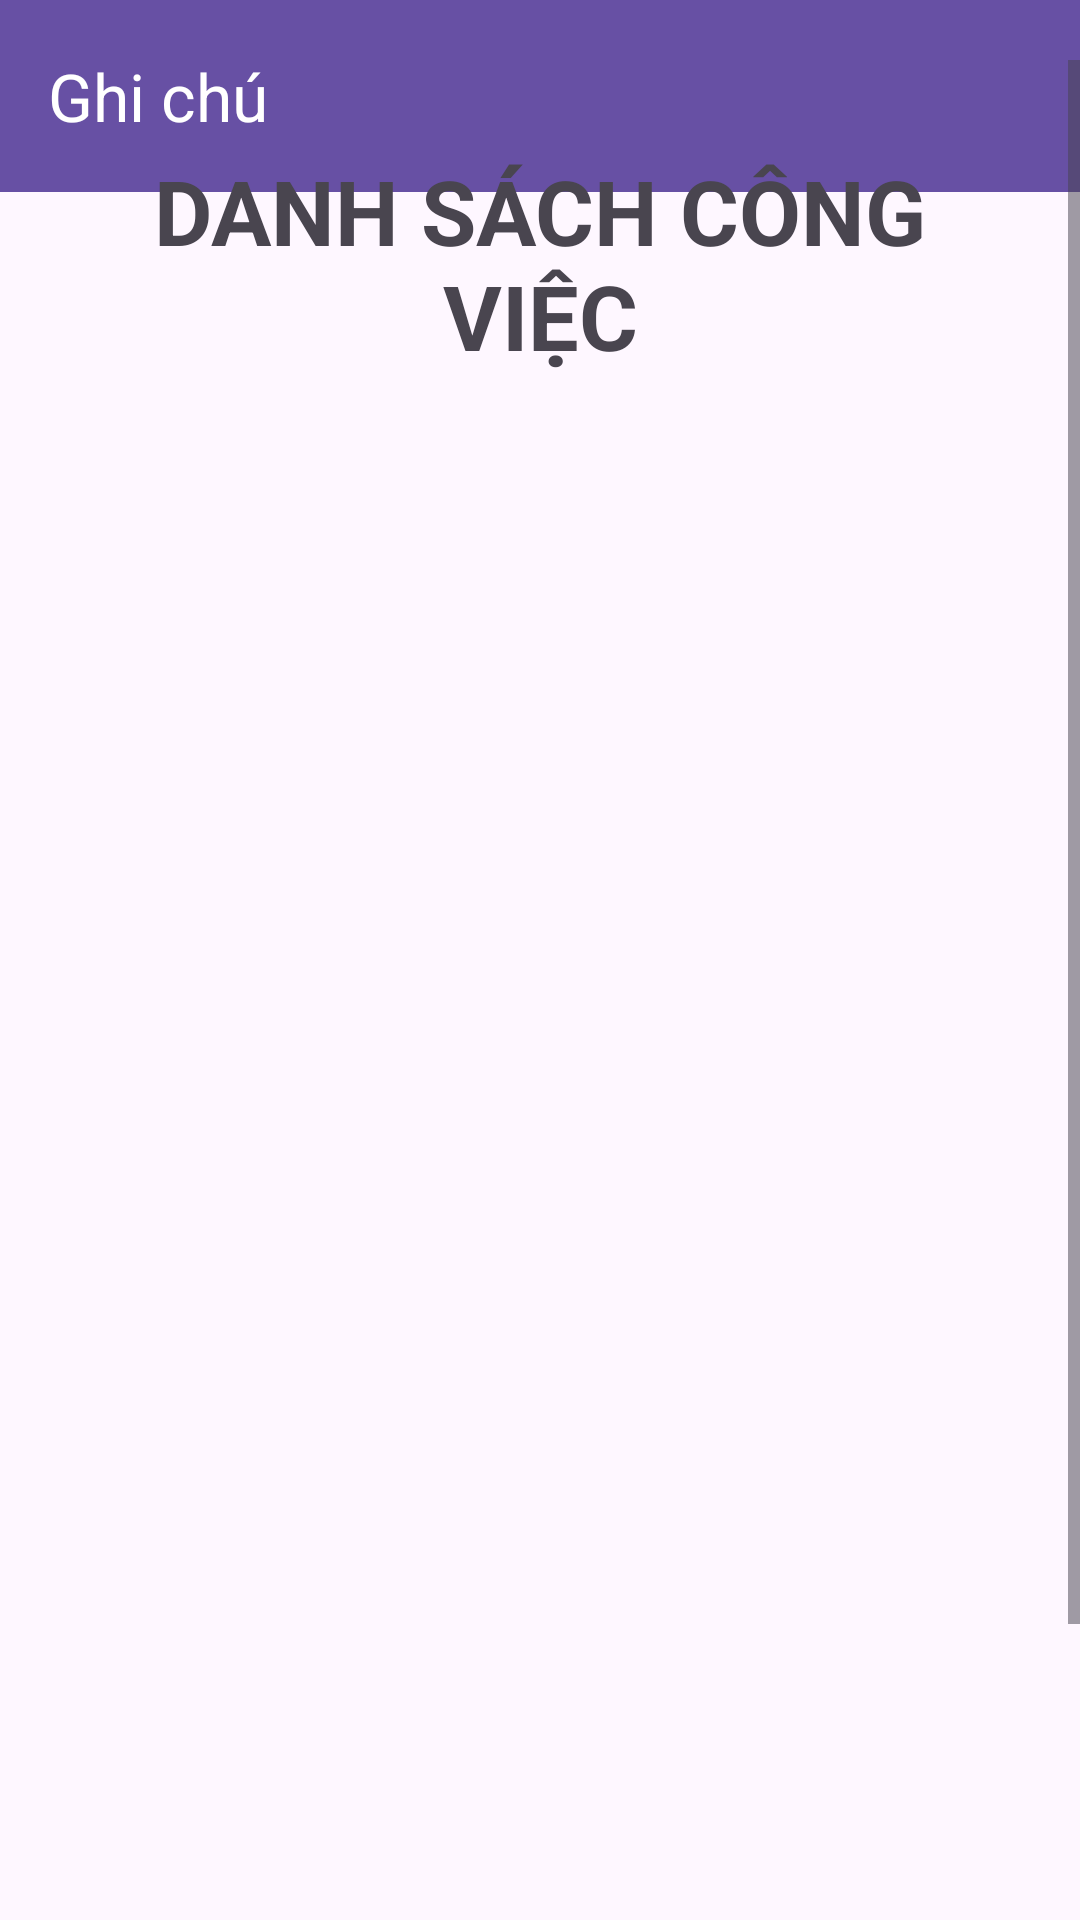

Layout XML and referenced resources for this Android screen:
<!-- AndroidManifest.xml: application theme Theme.BTTuan6 -->
<!-- res/layout/activity_main.xml -->
<?xml version="1.0" encoding="utf-8"?>
<androidx.constraintlayout.widget.ConstraintLayout xmlns:android="http://schemas.android.com/apk/res/android"
    xmlns:app="http://schemas.android.com/apk/res-auto"
    xmlns:tools="http://schemas.android.com/tools"
    android:id="@+id/main"
    android:layout_width="match_parent"
    android:layout_height="match_parent"
    tools:context=".activity.MainActivity">

    <androidx.appcompat.widget.Toolbar
        android:id="@+id/toolBar"
        android:layout_width="match_parent"
        android:layout_height="?attr/actionBarSize"
        android:background="?attr/colorPrimary"
        app:title="Ghi chú"
        app:titleTextColor="@android:color/white"
        tools:ignore="MissingConstraints" />

    <ScrollView
        android:layout_width="match_parent"
        android:layout_height="600dp"
        app:layout_constraintBottom_toBottomOf="parent"
        app:layout_constraintEnd_toEndOf="parent"
        app:layout_constraintStart_toStartOf="parent"
        app:layout_constraintTop_toTopOf="parent">

        <LinearLayout
            android:layout_width="match_parent"
            android:layout_height="0dp"
            android:layout_margin="10dp"
            android:orientation="vertical">

            <TextView
                android:id="@+id/textView"
                android:layout_width="match_parent"
                android:layout_height="wrap_content"
                android:layout_margin="20dp"
                android:gravity="center_horizontal"
                android:text="DANH SÁCH CÔNG VIỆC"
                android:textSize="30sp"
                android:textStyle="bold" />

            <ListView
                android:id="@+id/listView1"
                android:layout_width="match_parent"
                android:layout_height="545dp"
                android:layout_margin="10dp"
                android:nestedScrollingEnabled="true"/>

        </LinearLayout>
    </ScrollView>

</androidx.constraintlayout.widget.ConstraintLayout>
<!-- resources referenced by this layout -->
<resources>
  <style name="Theme.BTTuan6" parent="Base.Theme.BTTuan6" />
  <style name="Base.Theme.BTTuan6" parent="Theme.Material3.DayNight.NoActionBar">
          
          
      </style>
</resources>
